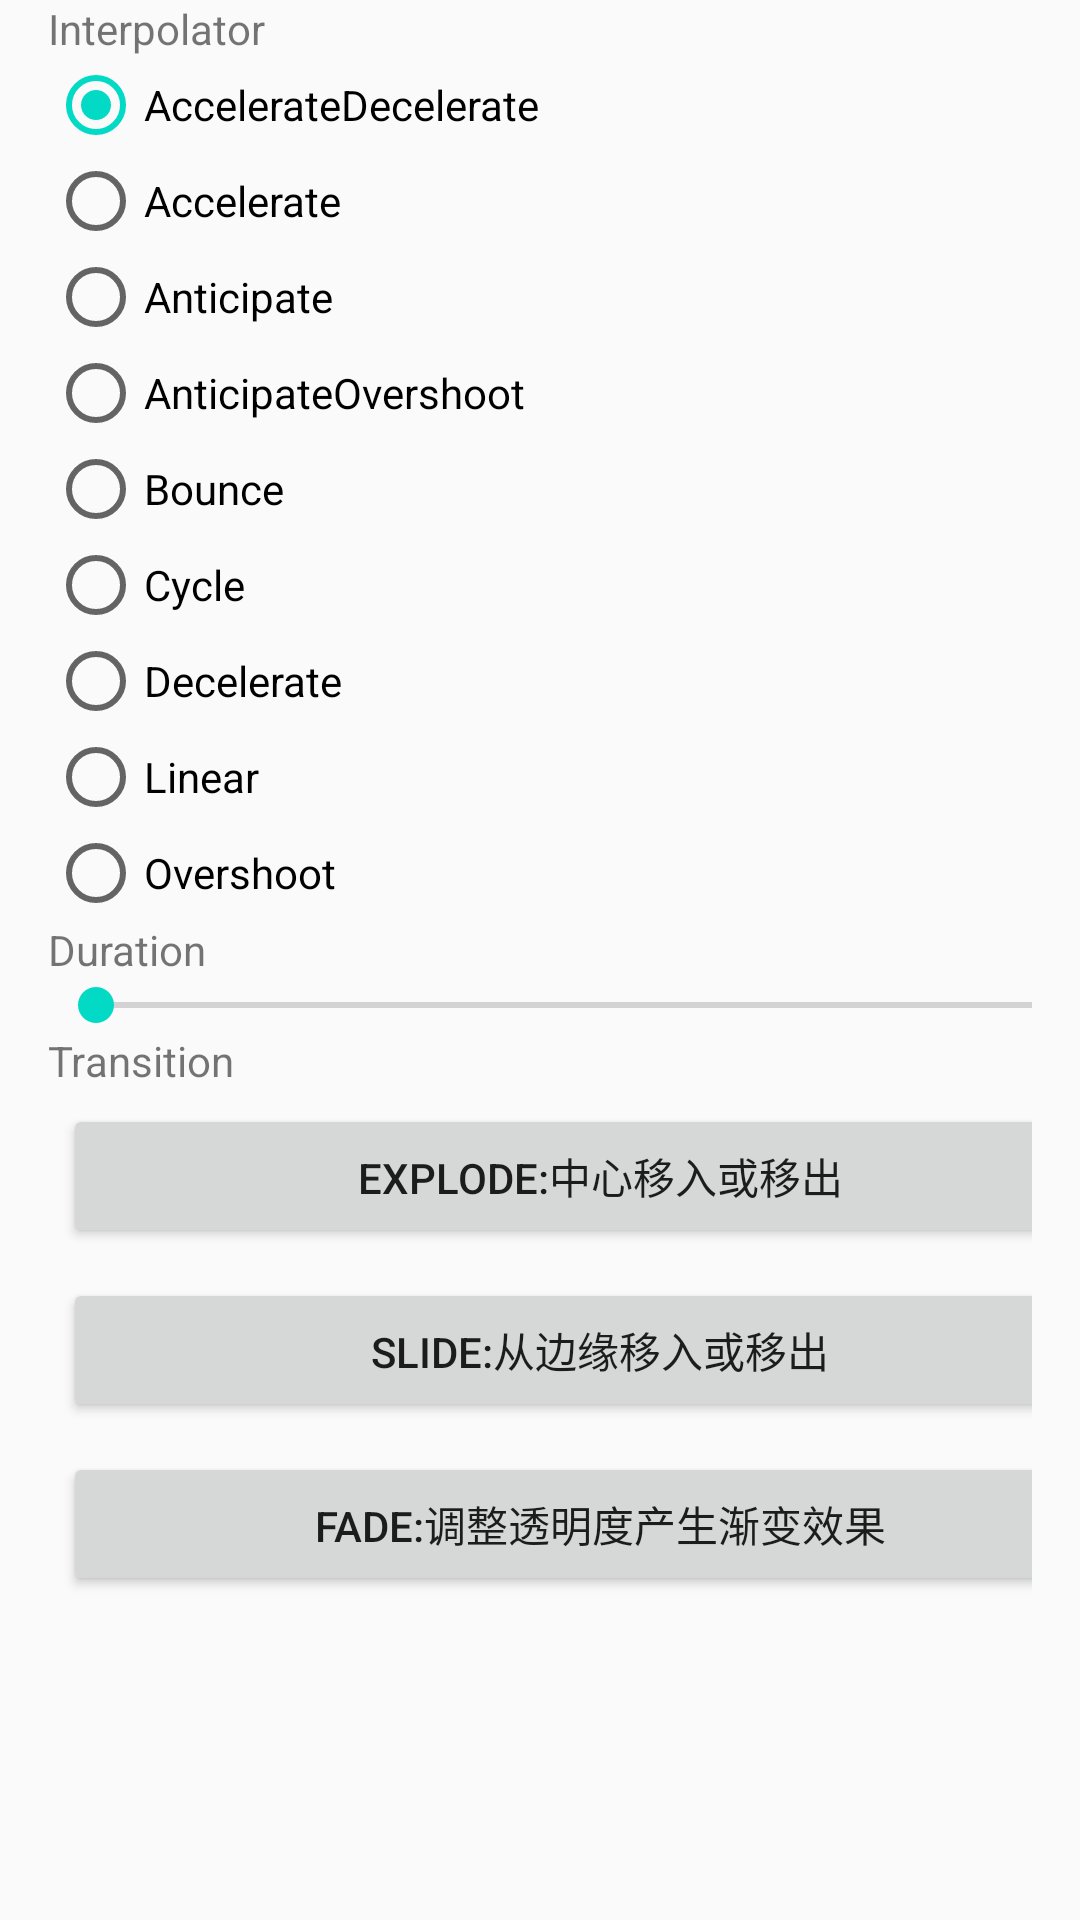

Here is an Android app screen rendered from its layout file. Give the layout XML and the strings, colors and styles it references.
<!-- AndroidManifest.xml: application theme AppTheme -->
<!-- res/layout/activity_animation.xml -->
<?xml version="1.0" encoding="utf-8"?>
<android.support.constraint.ConstraintLayout xmlns:android="http://schemas.android.com/apk/res/android"
    xmlns:tools="http://schemas.android.com/tools"
    android:layout_width="match_parent"
    android:layout_height="match_parent"
    tools:context="com.songjiyuan.api.Activity.AnimationActivity">

    <ScrollView
        android:layout_width="match_parent"
        android:layout_height="wrap_content"
        android:layout_margin="16dp">

        <LinearLayout
            android:layout_width="368dp"
            android:layout_height="wrap_content"
            android:orientation="vertical"
            tools:layout_editor_absoluteX="8dp"
            tools:layout_editor_absoluteY="0dp">

            <TextView
                android:layout_width="wrap_content"
                android:layout_height="wrap_content"
                android:labelFor="@+id/radio_interpolator"
                android:text="@string/text_interpolator" />

            <RadioGroup
                android:id="@+id/radio_interpolator"
                android:layout_width="match_parent"
                android:layout_height="wrap_content">

                <RadioButton
                    android:id="@+id/radio_ip1"
                    android:layout_width="wrap_content"
                    android:layout_height="wrap_content"
                    android:checked="true"
                    android:text="@string/Interpolator_name1" />

                <RadioButton
                    android:id="@+id/radio_ip2"
                    android:layout_width="wrap_content"
                    android:layout_height="wrap_content"
                    android:text="@string/Interpolator_name2" />

                <RadioButton
                    android:id="@+id/radio_ip3"
                    android:layout_width="wrap_content"
                    android:layout_height="wrap_content"
                    android:text="@string/Interpolator_name3" />

                <RadioButton
                    android:id="@+id/radio_ip4"
                    android:layout_width="wrap_content"
                    android:layout_height="wrap_content"
                    android:text="@string/Interpolator_name4" />

                <RadioButton
                    android:id="@+id/radio_ip5"
                    android:layout_width="wrap_content"
                    android:layout_height="wrap_content"
                    android:text="@string/Interpolator_name5" />

                <RadioButton
                    android:id="@+id/radio_ip6"
                    android:layout_width="wrap_content"
                    android:layout_height="wrap_content"
                    android:text="@string/Interpolator_name6" />

                <RadioButton
                    android:id="@+id/radio_ip7"
                    android:layout_width="wrap_content"
                    android:layout_height="wrap_content"
                    android:text="@string/Interpolator_name7" />

                <RadioButton
                    android:id="@+id/radio_ip8"
                    android:layout_width="wrap_content"
                    android:layout_height="wrap_content"
                    android:text="@string/Interpolator_name8" />

                <RadioButton
                    android:id="@+id/radio_ip9"
                    android:layout_width="wrap_content"
                    android:layout_height="wrap_content"
                    android:text="@string/Interpolator_name9" />
            </RadioGroup>

            <TextView
                android:layout_width="wrap_content"
                android:layout_height="wrap_content"
                android:labelFor="@+id/seek_duration"
                android:text="@string/text_duration" />

            <SeekBar
                android:id="@+id/seek_duration"
                android:layout_width="match_parent"
                android:layout_height="wrap_content"
                android:max="5000" />

            <TextView
                android:id="@+id/text2"
                android:layout_width="wrap_content"
                android:layout_height="wrap_content"
                android:labelFor="@+id/linear_transition"
                android:text="@string/text_transition"
                android:transitionName="text"
                tools:targetApi="lollipop" />


            <LinearLayout
                android:id="@+id/linear_transition"
                android:layout_width="match_parent"
                android:layout_height="wrap_content"
                android:orientation="vertical">

                <Button
                    android:id="@+id/btn_explode"
                    style="@style/Button"
                    android:layout_width="match_parent"
                    android:layout_height="wrap_content"
                    android:text="@string/subject_explode"
                    android:transitionName="transition"
                    tools:targetApi="lollipop" />

                <Button
                    android:id="@+id/btn_slide"
                    style="@style/Button"
                    android:layout_width="match_parent"
                    android:layout_height="wrap_content"
                    android:text="@string/subject_slide"
                    android:transitionName="transition"
                    tools:targetApi="lollipop" />
                <Button
                    android:id="@+id/btn_fade"
                    style="@style/Button"
                    android:layout_width="match_parent"
                    android:layout_height="wrap_content"
                    android:text="@string/subject_fade"
                    android:transitionName="transition"
                    tools:targetApi="lollipop" />
            </LinearLayout>
        </LinearLayout>
    </ScrollView>
</android.support.constraint.ConstraintLayout>
<!-- resources referenced by this layout -->
<resources>
  <string name="Interpolator_name1">AccelerateDecelerate</string>
  <string name="Interpolator_name2">Accelerate</string>
  <string name="Interpolator_name3">Anticipate</string>
  <string name="Interpolator_name4">AnticipateOvershoot</string>
  <string name="Interpolator_name5">Bounce</string>
  <string name="Interpolator_name6">Cycle</string>
  <string name="Interpolator_name7">Decelerate</string>
  <string name="Interpolator_name8">Linear</string>
  <string name="Interpolator_name9">Overshoot</string>
  <string name="subject_explode">Explode:中心移入或移出</string>
  <string name="subject_fade">fade:调整透明度产生渐变效果</string>
  <string name="subject_slide">slide:从边缘移入或移出</string>
  <string name="text_duration">Duration</string>
  <string name="text_interpolator">Interpolator</string>
  <string name="text_transition">Transition</string>
  <style name="Button">
          <item name="android:layout_margin">5dp</item>
      </style>
  <style name="AppTheme" parent="Theme.AppCompat.Light.DarkActionBar">
          
          <item name="colorPrimary">@color/colorPrimary</item>
          <item name="colorPrimaryDark">@color/colorPrimaryDark</item>
          <item name="colorAccent">@color/colorAccent</item>
      </style>
  <!-- not gathered from this repository: default colours our renderer supplied (Android Studio template values) -->
  <color name="colorPrimary">#FF6200EE</color>
  <color name="colorPrimaryDark">#FF3700B3</color>
  <color name="colorAccent">#FF03DAC5</color>
</resources>
